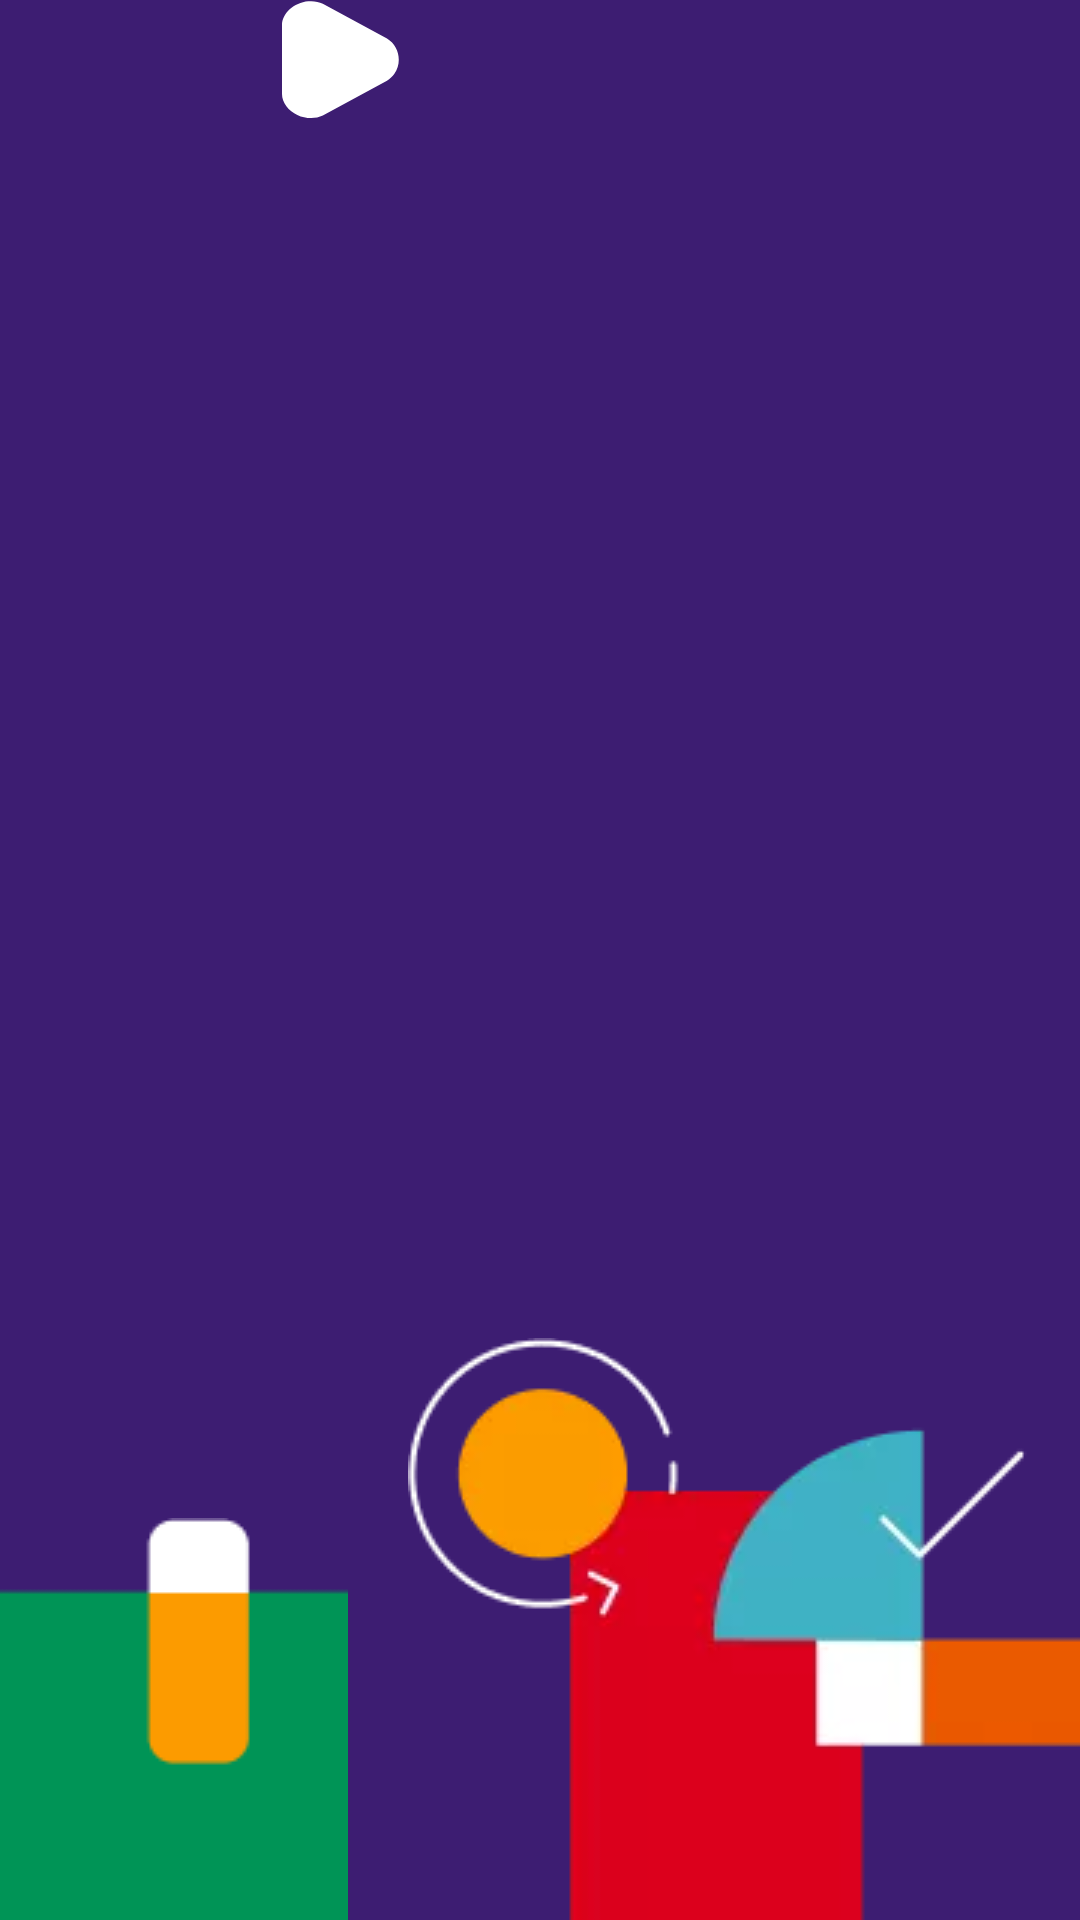

Android layout source for this screen:
<!-- AndroidManifest.xml: application theme Theme.ShowsNikolaPehnec -->
<!-- res/layout/fragment_splash.xml -->
<?xml version="1.0" encoding="utf-8"?>
<androidx.constraintlayout.widget.ConstraintLayout xmlns:android="http://schemas.android.com/apk/res/android"
    xmlns:app="http://schemas.android.com/apk/res-auto"
    xmlns:tools="http://schemas.android.com/tools"
    android:layout_width="match_parent"
    android:layout_height="match_parent"
    tools:context=".SplashFragment"
    android:background="@color/background">

    <ImageView
        android:id="@+id/topLeftIl"
        android:layout_width="wrap_content"
        android:layout_height="wrap_content"
        android:background="#00000000"
        android:src="@drawable/ic_top_left_illustration"
        app:layout_constraintStart_toStartOf="parent"
        app:layout_constraintTop_toTopOf="parent" />

    <ImageView
        android:id="@+id/topRightIl"
        android:layout_width="wrap_content"
        android:layout_height="wrap_content"
        android:background="#00000000"
        android:src="@drawable/ic_top_right_illustration"
        app:layout_constraintEnd_toEndOf="parent"
        app:layout_constraintTop_toTopOf="parent" />

    <ImageView
        android:id="@+id/triangle"
        android:layout_width="40dp"
        android:layout_height="40dp"
        android:layout_marginEnd="10dp"
        android:background="@drawable/ic_triangle"
        app:layout_constraintEnd_toStartOf="@+id/guideline3"
        app:layout_constraintTop_toTopOf="parent" />

    <TextView
        android:id="@+id/title"
        style="@style/title"
        android:layout_width="wrap_content"
        android:layout_height="wrap_content"
        android:layout_marginStart="10dp"
        android:text="@string/title"
        android:visibility="invisible"
        app:layout_constraintBottom_toTopOf="@+id/guideline2"
        app:layout_constraintStart_toStartOf="@+id/guideline3"
        app:layout_constraintTop_toTopOf="@+id/guideline2" />

    <ImageView
        android:id="@+id/bottomLeftIl"
        android:layout_width="wrap_content"
        android:layout_height="wrap_content"
        android:background="#00000000"
        android:src="@drawable/bottom_left_illustration"
        app:layout_constraintBottom_toBottomOf="parent"
        app:layout_constraintEnd_toEndOf="parent"
        app:layout_constraintHorizontal_bias="0.0"
        app:layout_constraintStart_toStartOf="parent" />

    <ImageView
        android:id="@+id/bottomRightIl"
        android:layout_width="wrap_content"
        android:layout_height="wrap_content"
        android:background="#00000000"
        android:src="@drawable/bottom_right_illustration"
        app:layout_constraintBottom_toBottomOf="parent"
        app:layout_constraintEnd_toEndOf="parent" />

    <androidx.constraintlayout.widget.Guideline
        android:id="@+id/guideline2"
        android:layout_width="wrap_content"
        android:layout_height="wrap_content"
        android:orientation="horizontal"
        app:layout_constraintGuide_percent="0.53"
        />

    <androidx.constraintlayout.widget.Guideline
        android:id="@+id/guideline3"
        android:layout_width="wrap_content"
        android:layout_height="wrap_content"
        android:orientation="vertical"
        app:layout_constraintGuide_percent="0.4"
        />

</androidx.constraintlayout.widget.ConstraintLayout>
<!-- resources referenced by this layout -->
<resources>
  <color name="background">#3D1D72</color>
  <!-- drawable bottom_left_illustration: webp bitmap (drawable, 250 bytes) -->
  <!-- drawable bottom_right_illustration: png bitmap (drawable, 4163 bytes) -->
  <!-- drawable ic_triangle (drawable-v24) -->
  <vector xmlns:android="http://schemas.android.com/apk/res/android"
      android:width="35dp"
      android:height="39dp"
      android:viewportWidth="35"
      android:viewportHeight="39">
    <path
        android:pathData="M30.6222,26.2254L11.9102,37.5605C8.3759,39.4172 3.6143,37.974 1.2749,34.5005C0.4434,33.2876 0,31.9202 0,30.56L0,8.193C0,4.366 3.4359,0.887 7.6744,0.4226C9.1809,0.2575 10.654,0.5222 11.9102,1.1925L30.6222,12.5276C34.1565,14.9529 35.1252,20.1445 32.7858,23.9599C32.2172,24.8736 31.4813,25.6441 30.6222,26.2254Z"
        android:fillColor="#ffffff"
        android:fillType="evenOdd"
        />
  </vector>
  <string name="title">Shows</string>
  <style name="title">
          <item name="android:textSize">34sp</item>
          <item name="android:letterSpacing">0.01</item>
          <item name="android:textColor">#FFFFFF</item>
          <item name="fontFamily">sans-serif</item>
          <item name="android:textStyle">bold</item>
      </style>
  <style name="Theme.ShowsNikolaPehnec" parent="Theme.MaterialComponents.DayNight.DarkActionBar">
          
          <item name="colorPrimary">@color/purple_500</item>
          <item name="colorPrimaryVariant">@color/purple_700</item>
          <item name="colorOnPrimary">@color/white</item>
          
          <item name="colorSecondary">@color/teal_200</item>
          <item name="colorSecondaryVariant">@color/teal_700</item>
          <item name="colorOnSecondary">@color/black</item>
          
          <item name="android:statusBarColor" tools:targetApi="l">?attr/colorPrimaryVariant</item>
          
      </style>
  <color name="purple_500">#FF6200EE</color>
  <color name="purple_700">#FF3700B3</color>
  <color name="white">#FFFFFFFF</color>
  <color name="teal_200">#FF03DAC5</color>
  <color name="teal_700">#FF018786</color>
  <color name="black">#FF000000</color>
</resources>
